Run: headless pygame with SDL's dummy video driver; simulated clock (each Clock.tick advances the game by its frame time, no real sleeping); random seed 0; keys injected as events and as key.get_pressed() state; no mouse input.
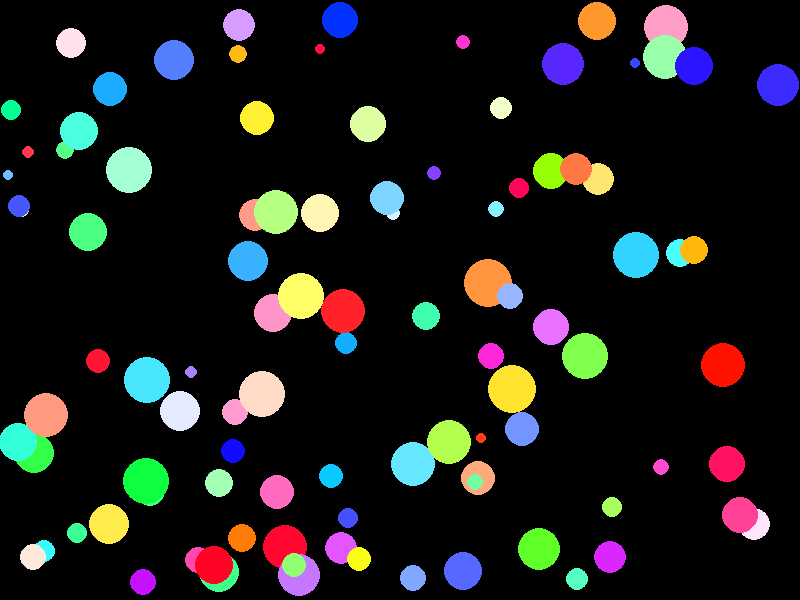
Frame 1 of 4 · flips 1–60 · no input
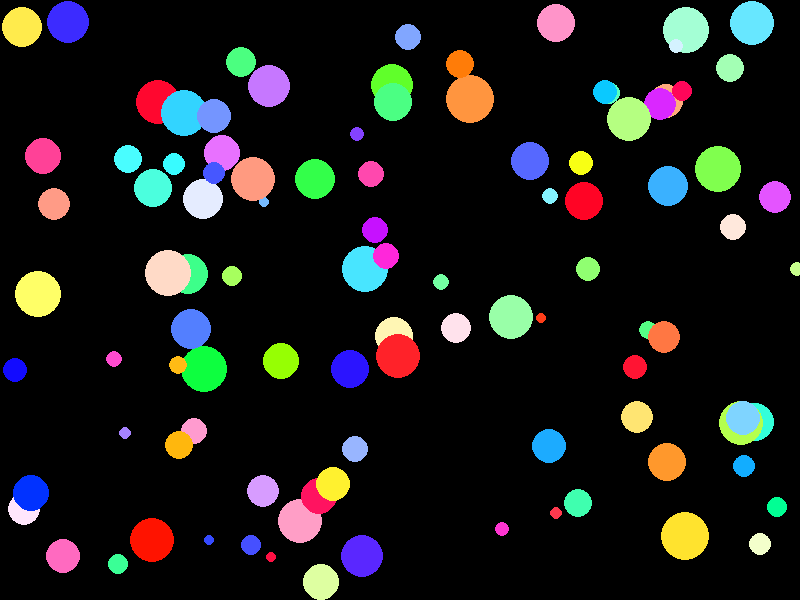
Frame 2 of 4 · flips 61–180 · tapped SPACE, RETURN · held RIGHT (→), D
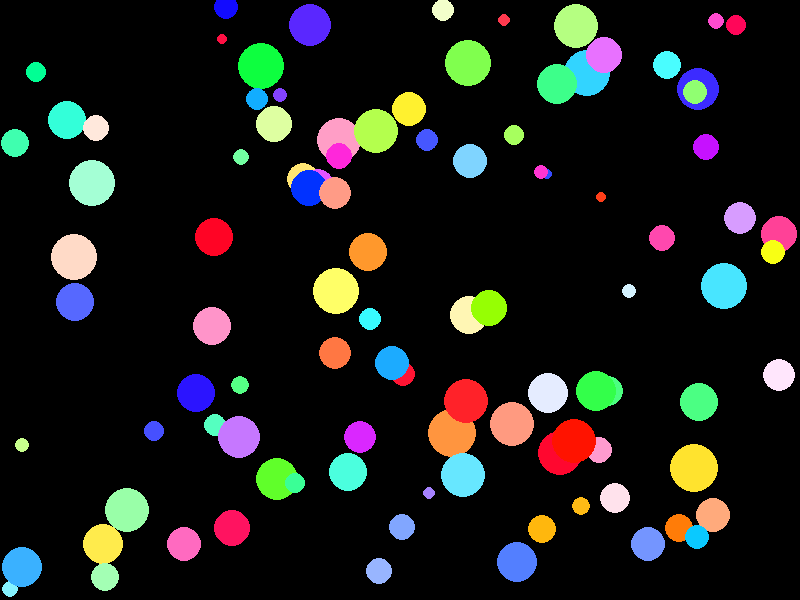
Frame 3 of 4 · flips 181–300 · held DOWN (↓), S
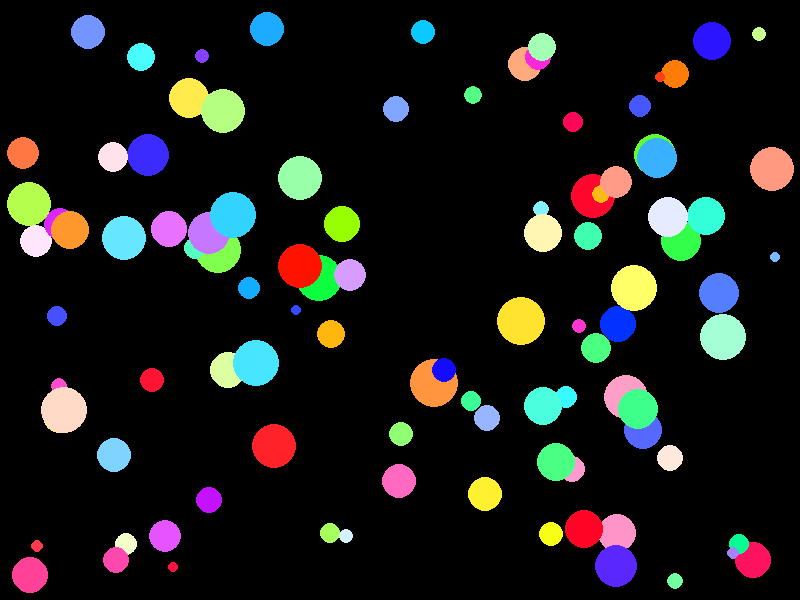
Frame 4 of 4 · flips 301–420 · held LEFT (←), A, UP (↑), W

The pygame program that drew these frames:

# this is an example of procedural programming


import pygame
import random

# initializing pygame
pygame.init()

# creating screen
screen = pygame.display.set_mode((800, 600))

class Ball(object):
    def __init__(self, x = 400, y = 300, r = 15, dx=1, dy=1, color=(255, 0, 0)):
        self.x = x
        self.y = y
        self.r = r
        self.dx = dx
        self.dy = dy
        self.color = color

    def move(self):
        self.x += self.dx
        self.y += self.dy

        if self.x + self.r > screen.get_width():
            self.dx *= -1
        if self.x - self.r < 0:
            self.dx *= -1
        if self.y + self.r > screen.get_height():
            self.dy *= -1
        if self.y - self.r < 0:
            self.dy *= -1

    def render(self):
        pygame.draw.circle(screen, self.color, (self.x, self.y), self.r)


def randomColor():
    r = 255
    g = random.randint(0, 255)
    b = random.randint(0, 255)

    rgb = [r, g, b]
    random.shuffle(rgb)
    return rgb

balls =[]
for i in range(100):
    ball = Ball(
        x = random.uniform(100, 500),
        y = random.uniform(100, 500),
        r = random.uniform(5, 25),
        dx = random.uniform(-7, 7),
        dy = random.uniform(-7, 7),
        color = randomColor()
    )
    
    balls.append(ball)

clock = pygame.time.Clock()
FPS = 60


while True:

    # clearing screen
    screen.fill((0, 0, 0))

    # getting event key bumps
    pygame.event.pump()
    # getting keys that are pressed
    keys = pygame.key.get_pressed()
    # end program if escape key is pressed
    if keys[pygame.K_ESCAPE]:
        break


    for ball in balls:
        ball.move()
        ball.render()
    
    clock.tick(FPS)
    pygame.display.update()

pygame.QUIT()
